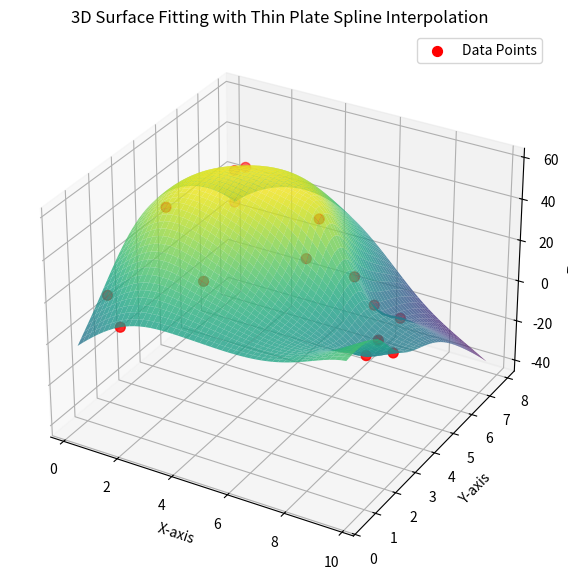

Reproduce this figure in Python.
import numpy as np
import matplotlib.pyplot as plt
from scipy.interpolate import Rbf

# Generate random 3D points (arbitrary)
np.random.seed(42)  # For reproducibility
n_points = 15
x = np.random.rand(n_points) * 10  # Arbitrary X-axis values
y = np.random.rand(n_points) * 10  # Arbitrary Y-axis values
z = np.random.rand(n_points) * 50  # Arbitrary Z-axis values

# Create thin plate spline interpolator
rbf = Rbf(x, y, z, function='thin_plate', smooth=0.1)

# Create grid for plotting the surface
x_grid = np.linspace(min(x), max(x), 50)
y_grid = np.linspace(min(y), max(y), 50)
X, Y = np.meshgrid(x_grid, y_grid)
Z = rbf(X, Y)  # Interpolated surface

# Plotting the TPS surface and data points
fig = plt.figure(figsize=(10, 7))
ax = fig.add_subplot(111, projection='3d')

# Surface plot
ax.plot_surface(X, Y, Z, rstride=1, cstride=1, cmap='viridis', alpha=0.8, edgecolor='none')

# Original data points
ax.scatter(x, y, z, color='red', s=50, label='Data Points')

# Customize the plot
ax.set_xlabel('X-axis')
ax.set_ylabel('Y-axis')
ax.set_zlabel('Z-axis')
ax.set_title('3D Surface Fitting with Thin Plate Spline Interpolation')
ax.legend()

# Show the plot
plt.show()
